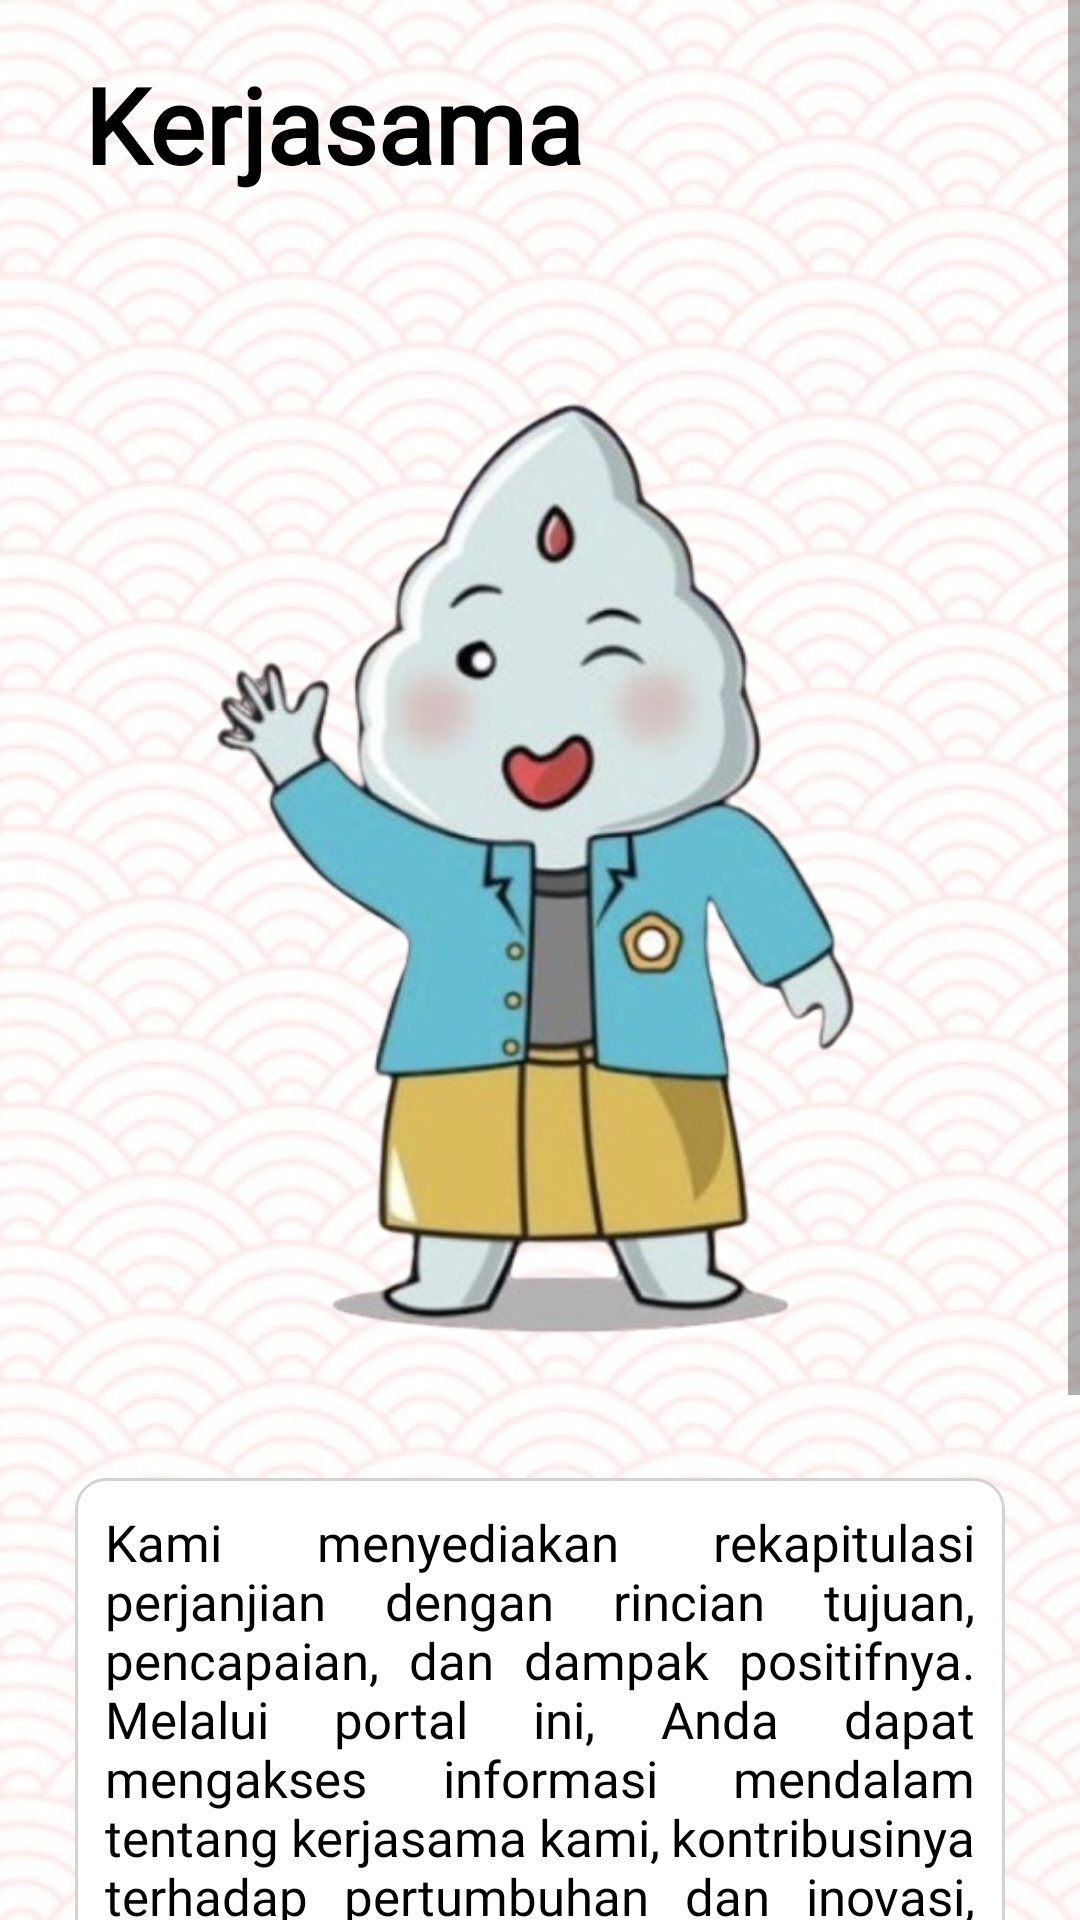

Layout XML and referenced resources for this Android screen:
<!-- AndroidManifest.xml: application theme Theme.ProjectPAB2024 -->
<!-- res/layout/fragment_home.xml -->
<?xml version="1.0" encoding="utf-8"?>
<ScrollView xmlns:android="http://schemas.android.com/apk/res/android"
    xmlns:tools="http://schemas.android.com/tools"
    android:layout_width="match_parent"
    android:layout_height="match_parent"
    android:background="@drawable/backgroundall"
    tools:context=".ui.home.HomeFragment">

    <LinearLayout
        android:layout_width="match_parent"
        android:layout_height="wrap_content"
        android:orientation="vertical"
        android:paddingHorizontal="10dp"
        android:paddingBottom="90dp">

        <TextView
            android:id="@+id/text_home"
            android:layout_width="match_parent"
            android:layout_height="wrap_content"
            android:layout_margin="18dp"
            android:fontFamily="@font/koho"
            android:textStyle="bold"
            android:text="@string/title_home"
            android:textSize="35sp"
            android:textColor="@color/black" />

        <ImageView
            android:id="@+id/logo_maskot"
            android:layout_margin="25dp"
            android:layout_width="280dp"
            android:layout_height="360dp"
            android:layout_gravity="center"
            android:src="@drawable/maskot"
            android:contentDescription="@string/description_home" />

        <TextView
            android:layout_width="match_parent"
            android:layout_height="wrap_content"
            android:layout_marginRight="15dp"
            android:layout_marginLeft="15dp"
            android:layout_marginBottom="15dp"
            android:background="@drawable/border_graphic"
            android:padding="10dp"
            android:textColor="@color/black"
            android:textSize="17sp"
            android:fontFamily="@font/koho"
            android:textAlignment="center"
            android:justificationMode="inter_word"
            android:text="@string/description_indexhome"/>

        <TextView
            android:layout_width="match_parent"
            android:layout_height="wrap_content"
            android:layout_marginRight="15dp"
            android:layout_marginLeft="15dp"
            android:layout_marginBottom="15dp"
            android:textColor="@color/black"
            android:textSize="21sp"
            android:background="@drawable/border_graphic"
            android:padding="10dp"
            android:fontFamily="@font/koho"
            android:textAlignment="center"
            android:textStyle="bold"
            android:justificationMode="inter_word"
            android:text="@string/berita_terkini" />

        <androidx.recyclerview.widget.RecyclerView
            android:id="@+id/news_recycler_view"
            android:layout_width="match_parent"
            android:layout_height="wrap_content"
            android:layout_marginRight="15dp"
            android:layout_marginLeft="15dp"
            android:orientation="vertical"
            android:layout_marginBottom="20dp"
            android:scrollbars="horizontal" />

    </LinearLayout>
</ScrollView>
<!-- resources referenced by this layout -->
<resources>
  <color name="black">#FF000000</color>
  <!-- drawable backgroundall: png bitmap (drawable, 468692 bytes) -->
  <!-- drawable border_graphic (drawable) -->
  <?xml version="1.0" encoding="utf-8"?>
  <shape xmlns:android="http://schemas.android.com/apk/res/android">
      <solid android:color="@android:color/white" />
      <corners android:radius="10dp" />
      <stroke
          android:width="1dp"
          android:color="@color/grey" />
  </shape>
  <!-- drawable maskot: png bitmap (drawable, 181158 bytes) -->
  <string name="berita_terkini">Berita Terkini</string>
  <string name="description_home">Home Photo</string>
  <string name="description_indexhome">Kami menyediakan rekapitulasi perjanjian dengan rincian tujuan, pencapaian, dan dampak positifnya. Melalui portal ini, Anda dapat mengakses informasi mendalam tentang kerjasama kami, kontribusinya terhadap pertumbuhan dan inovasi, serta peluang kolaborasi di masa depan.</string>
  <string name="title_home">Kerjasama</string>
  <style name="Theme.ProjectPAB2024" parent="Theme.MaterialComponents.DayNight.DarkActionBar">
          
          <item name="colorPrimary">@color/purple_500</item>
          <item name="colorPrimaryVariant">@color/purple_700</item>
          <item name="colorOnPrimary">@color/white</item>
          
          <item name="colorSecondary">@color/teal_200</item>
          <item name="colorSecondaryVariant">@color/teal_700</item>
          <item name="colorOnSecondary">@color/black</item>
          
          <item name="android:statusBarColor">?attr/colorPrimaryVariant</item>
          
      </style>
  <color name="grey">#d3d3d3</color>
  <color name="purple_500">#457B9D</color>
  <color name="purple_700">#000000</color>
  <color name="white">#FFFFFFFF</color>
  <color name="teal_200">#FF03DAC5</color>
  <color name="teal_700">#FF018786</color>
</resources>
